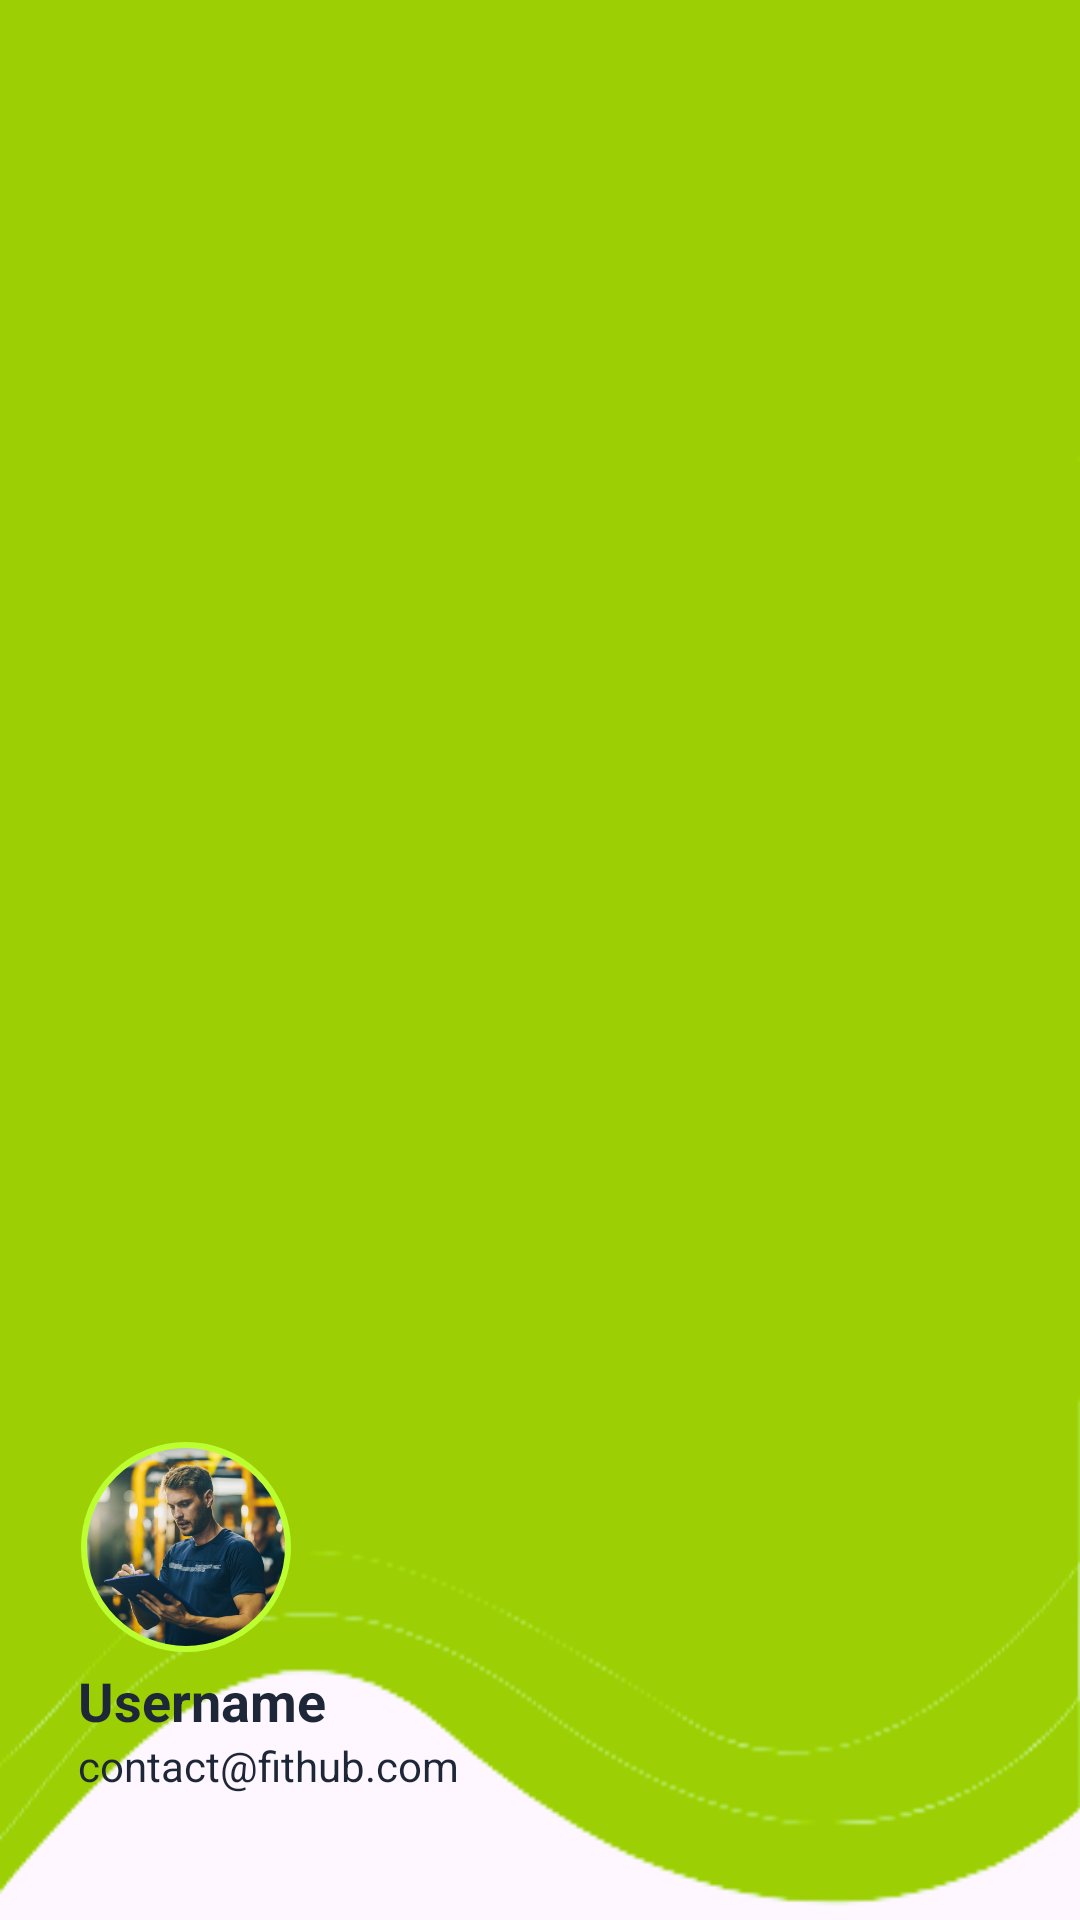

Layout XML and referenced resources for this Android screen:
<!-- AndroidManifest.xml: application theme Theme.FitHub -->
<!-- res/layout/nav_header.xml -->
<?xml version="1.0" encoding="utf-8"?>
<LinearLayout
    xmlns:android="http://schemas.android.com/apk/res/android"
    xmlns:app="http://schemas.android.com/apk/res-auto"
    xmlns:tools="http://schemas.android.com/tools"
    android:orientation="vertical"
    android:layout_width="match_parent"
    android:layout_height="220dp"
    android:gravity="bottom"
    android:padding="26dp"
    android:background="@drawable/headerbkg">

    <com.google.android.material.imageview.ShapeableImageView
        android:id="@+id/img_nav_profile"
        android:layout_width="72dp"
        android:layout_height="72dp"
        android:padding="2dp"
        android:scaleType="centerCrop"
        android:src="@drawable/coach"
        app:strokeWidth="2dp"
        app:strokeColor="@color/primary"
        app:shapeAppearanceOverlay="@style/CircleImage" />

    <TextView
        android:id="@+id/tv_nav_username"
        android:layout_width="wrap_content"
        android:layout_height="wrap_content"
        android:layout_marginTop="3dp"
        android:text="Username"
        android:textColor="@color/black_primary"
        android:textStyle="bold"
        android:textSize="18sp"/>

    <TextView
        android:id="@+id/tv_nav_email"
        android:layout_width="wrap_content"
        android:layout_height="wrap_content"
        android:text="contact@fithub.com"
        android:textColor="@color/black_primary"
        android:textSize="14sp"
        android:layout_marginBottom="16dp"/>

</LinearLayout>
<!-- resources referenced by this layout -->
<resources>
  <color name="black_primary">#1d2738</color>
  <color name="primary">#BCFF31</color>
  <!-- drawable coach: png bitmap (drawable, 323286 bytes) -->
  <!-- drawable headerbkg: png bitmap (drawable, 11461 bytes) -->
  <style name="CircleImage">
          <item name="cornerSize">50%</item>
      </style>
  <style name="Theme.FitHub" parent="Base.Theme.FitHub">
          <item name="snackbarStyle">@style/Widget.App.Snackbar</item>
          <item name="snackbarButtonStyle">@style/Widget.App.SnackbarButton</item>
      </style>
  <style name="Base.Theme.FitHub" parent="Theme.Material3.DayNight.NoActionBar">
          
          <item name="colorPrimary">@color/primary</item>
          <item name="colorPrimaryVariant">@color/primary</item>
          <item name="colorOnPrimary">@color/black_primary</item>
          
          <item name="colorSecondary">@color/secondary</item>
          <item name="colorSecondaryVariant">@color/red</item>
          <item name="colorOnSecondary">@color/dark_card</item>
  
          
          <item name="android:statusBarColor">?attr/colorPrimaryVariant</item>
  
          
      </style>
  <style name="Widget.App.Snackbar" parent="Widget.Material3.Snackbar">
          <item name="materialThemeOverlay">@style/ThemeOverlay.App.Snackbar</item>
      </style>
  <style name="Widget.App.SnackbarButton" parent="Widget.Material3.Button.TextButton.Snackbar">
          <item name="android:textColor">@color/white</item>
      </style>
  <color name="secondary">#2563EB</color>
  <color name="red">#e83937</color>
  <color name="dark_card">#1B1C19</color>
  <style name="ThemeOverlay.App.Snackbar" parent="">
          <item name="colorOnSurfaceInverse">@color/black_primary</item>
      </style>
  <color name="white">#FFFFFF</color>
</resources>
